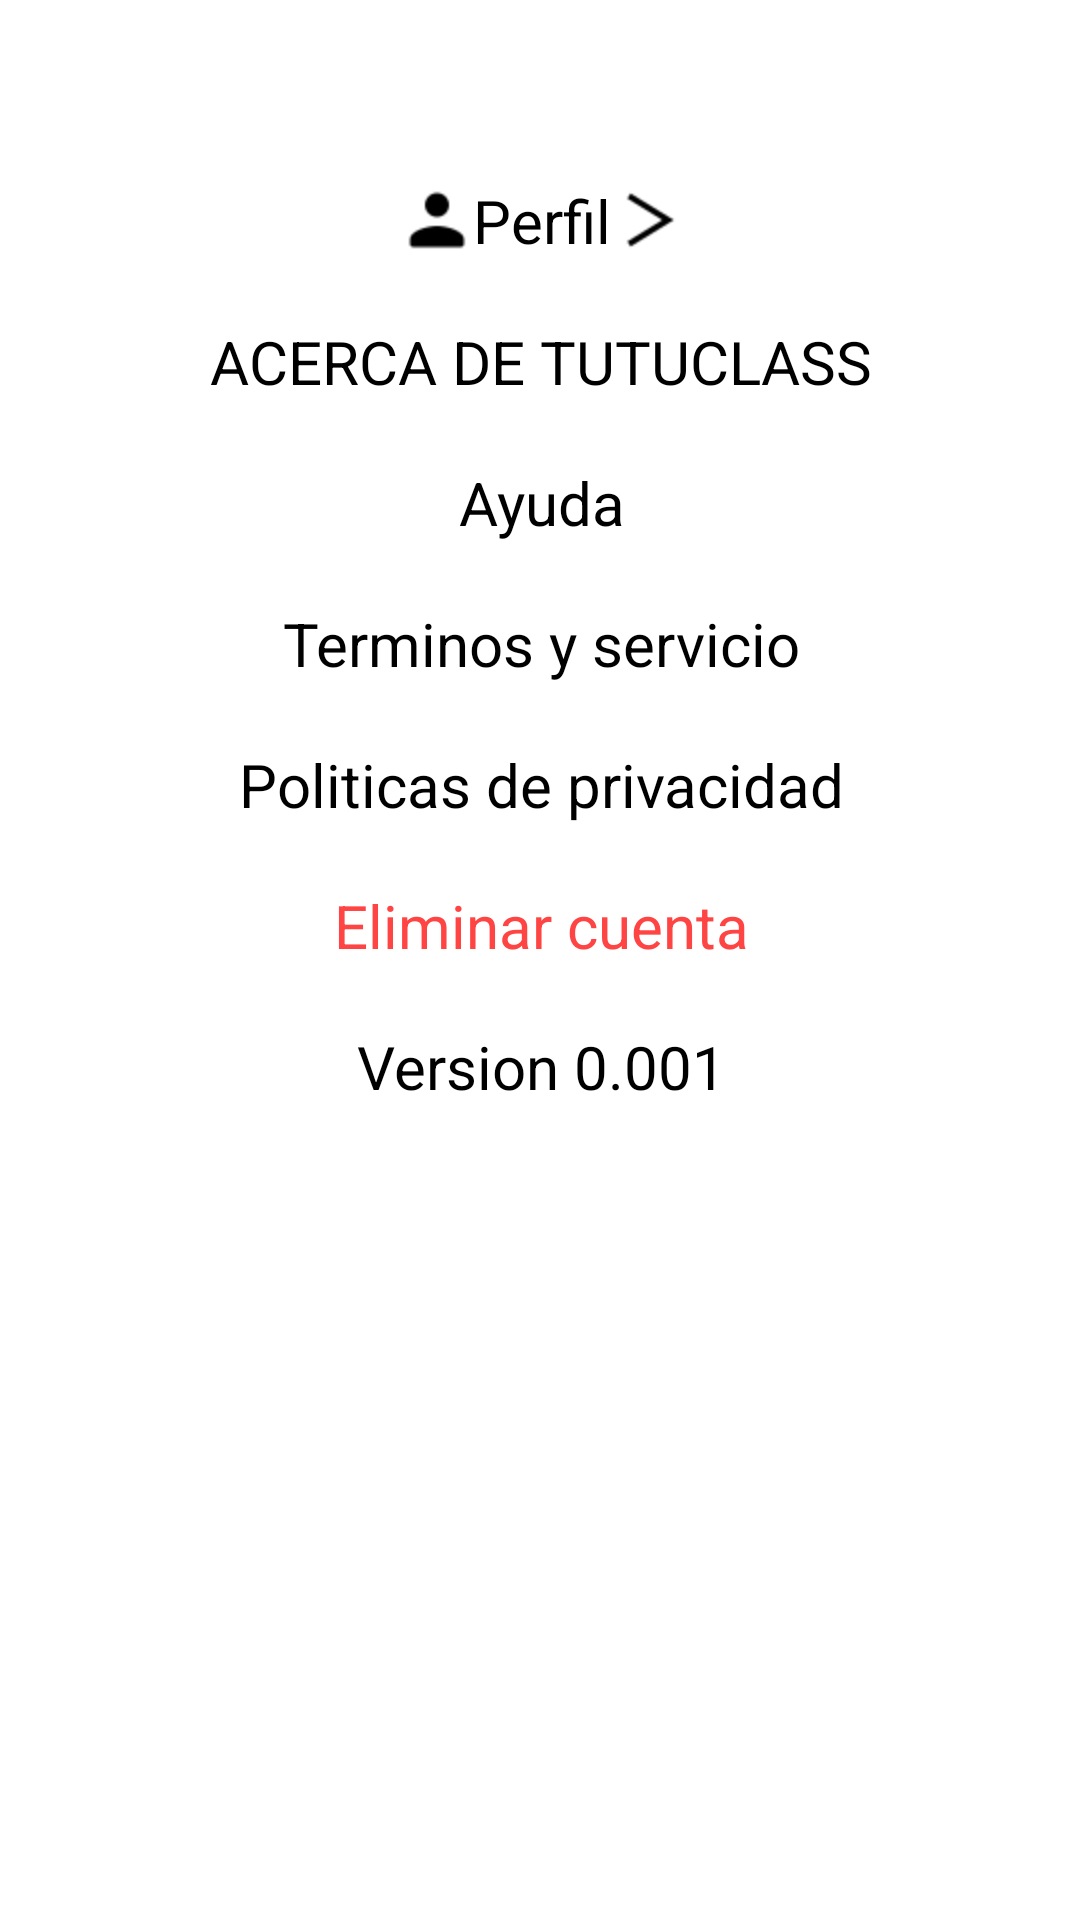

Reconstruct the res/layout file that produces this screen, plus the resources it refers to.
<!-- AndroidManifest.xml: application theme Theme.Tutuclass -->
<!-- res/layout/activity_student_config.xml -->
<?xml version="1.0" encoding="utf-8"?>
<androidx.constraintlayout.widget.ConstraintLayout xmlns:android="http://schemas.android.com/apk/res/android"
    xmlns:app="http://schemas.android.com/apk/res-auto"
    xmlns:tools="http://schemas.android.com/tools"
    android:layout_width="match_parent"
    android:layout_height="match_parent"
    tools:context=".dashboard.student.configuration.StudentConfigActivity">


    <ScrollView
        android:layout_width="409dp"
        android:layout_height="889dp"
        app:layout_constraintEnd_toEndOf="parent"
        app:layout_constraintStart_toStartOf="parent"
        app:layout_constraintTop_toTopOf="parent">

        <LinearLayout
            android:layout_width="match_parent"
            android:layout_height="wrap_content"
            android:orientation="vertical">

            <androidx.constraintlayout.widget.ConstraintLayout
                android:layout_width="match_parent"
                android:layout_height="match_parent">

                <TextView
                    android:id="@+id/textViewProfile"
                    android:layout_width="wrap_content"
                    android:layout_height="wrap_content"
                    android:layout_marginStart="10dp"
                    android:layout_marginTop="60dp"
                    android:layout_marginEnd="10dp"
                    android:drawableStart="@drawable/icons8_user_36___"
                    android:drawableEnd="@drawable/icons8_more_than_36___"
                    android:text="Perfil"
                    android:textAlignment="textStart"
                    android:textColor="@color/black"
                    android:textSize="20sp"
                    app:layout_constraintEnd_toEndOf="parent"
                    app:layout_constraintStart_toStartOf="parent"
                    app:layout_constraintTop_toTopOf="parent" />

                <TextView
                    android:id="@+id/textView3"
                    android:layout_width="wrap_content"
                    android:layout_height="wrap_content"
                    android:layout_marginStart="10dp"
                    android:layout_marginTop="20dp"
                    android:layout_marginEnd="10dp"
                    android:text="Acerca de tutuclass"
                    android:textAlignment="textStart"
                    android:textAllCaps="true"
                    android:textColor="@color/black"
                    android:textSize="20sp"
                    app:layout_constraintEnd_toEndOf="parent"
                    app:layout_constraintStart_toStartOf="parent"
                    app:layout_constraintTop_toBottomOf="@+id/textViewProfile" />

                <TextView
                    android:id="@+id/textViewHelp"
                    android:layout_width="wrap_content"
                    android:layout_height="wrap_content"
                    android:layout_marginStart="10dp"
                    android:layout_marginTop="20dp"
                    android:layout_marginEnd="10dp"
                    android:text="Ayuda"
                    android:textAlignment="textStart"
                    android:textAllCaps="false"
                    android:textColor="@color/black"
                    android:textSize="20sp"
                    app:layout_constraintEnd_toEndOf="parent"
                    app:layout_constraintStart_toStartOf="parent"
                    app:layout_constraintTop_toBottomOf="@+id/textView3" />

                <TextView
                    android:id="@+id/textViewTerms"
                    android:layout_width="wrap_content"
                    android:layout_height="wrap_content"
                    android:layout_marginStart="10dp"
                    android:layout_marginTop="20dp"
                    android:layout_marginEnd="10dp"
                    android:text="Terminos y servicio"
                    android:textAlignment="textStart"
                    android:textColor="@color/black"
                    android:textSize="20sp"
                    app:layout_constraintEnd_toEndOf="parent"
                    app:layout_constraintStart_toStartOf="parent"
                    app:layout_constraintTop_toBottomOf="@+id/textViewHelp" />

                <TextView
                    android:id="@+id/textViewCopyR"
                    android:layout_width="wrap_content"
                    android:layout_height="wrap_content"
                    android:layout_marginStart="10dp"
                    android:layout_marginTop="20dp"
                    android:layout_marginEnd="10dp"
                    android:text="Politicas de privacidad"
                    android:textAlignment="textStart"
                    android:textColor="@color/black"
                    android:textSize="20sp"
                    app:layout_constraintEnd_toEndOf="parent"
                    app:layout_constraintStart_toStartOf="parent"
                    app:layout_constraintTop_toBottomOf="@+id/textViewTerms" />

                <TextView
                    android:id="@+id/textViewDelete"
                    android:layout_width="wrap_content"
                    android:layout_height="wrap_content"
                    android:layout_marginStart="10dp"
                    android:layout_marginTop="20dp"
                    android:layout_marginEnd="10dp"
                    android:text="Eliminar cuenta"
                    android:textAlignment="textStart"
                    android:textColor="@android:color/holo_red_light"
                    android:textSize="20sp"
                    app:layout_constraintEnd_toEndOf="parent"
                    app:layout_constraintStart_toStartOf="parent"
                    app:layout_constraintTop_toBottomOf="@+id/textViewCopyR" />

                <TextView
                    android:id="@+id/textView8"
                    android:layout_width="wrap_content"
                    android:layout_height="wrap_content"
                    android:layout_marginStart="10dp"
                    android:layout_marginTop="20dp"
                    android:layout_marginEnd="10dp"
                    android:text="Version 0.001"
                    android:textAlignment="textStart"
                    android:textColor="@color/black"
                    android:textSize="20sp"
                    app:layout_constraintEnd_toEndOf="parent"
                    app:layout_constraintStart_toStartOf="parent"
                    app:layout_constraintTop_toBottomOf="@+id/textViewDelete" />

            </androidx.constraintlayout.widget.ConstraintLayout>
        </LinearLayout>
    </ScrollView>
</androidx.constraintlayout.widget.ConstraintLayout>
<!-- resources referenced by this layout -->
<resources>
  <color name="black">#FF000000</color>
  <!-- drawable icons8_more_than_36___: png bitmap (drawable-hdpi, 343 bytes) -->
  <!-- drawable icons8_user_36___: png bitmap (drawable-hdpi, 405 bytes) -->
  <style name="Theme.Tutuclass" parent="Theme.MaterialComponents.DayNight.DarkActionBar">
          
          <item name="colorPrimary">@color/purple_500</item>
          <item name="colorPrimaryVariant">@color/purple_700</item>
          <item name="colorOnPrimary">@color/white</item>
          
          <item name="colorSecondary">@color/teal_200</item>
          <item name="colorSecondaryVariant">@color/teal_700</item>
          <item name="colorOnSecondary">@color/black</item>
          
          <item name="android:statusBarColor" tools:targetApi="l">?attr/colorPrimaryVariant</item>
          
      </style>
  <color name="purple_500">#8AB61C</color>
  <color name="purple_700">#73A20E</color>
  <color name="white">#FFFFFFFF</color>
  <color name="teal_200">#FF03DAC5</color>
  <color name="teal_700">#FF018786</color>
</resources>
